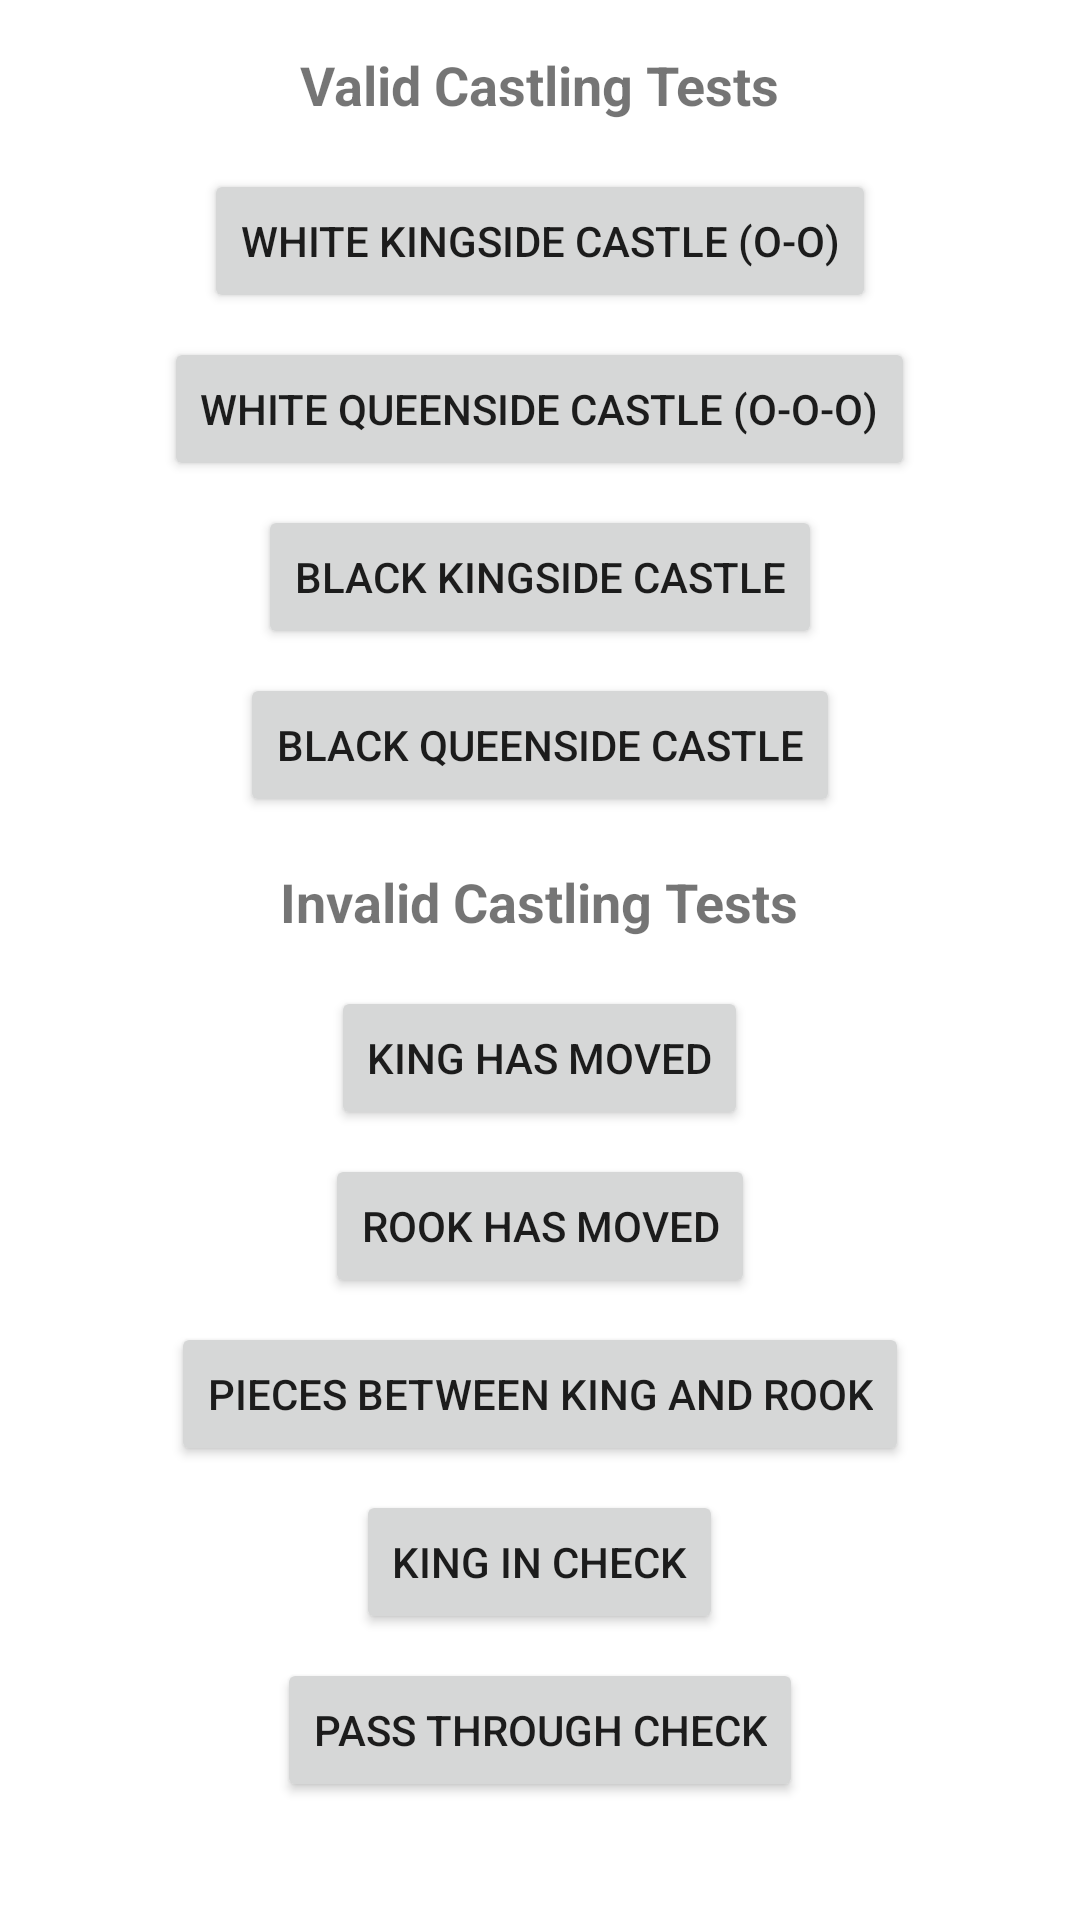

Produce the Android XML layout that renders to this screen, including the resource entries it uses.
<!-- AndroidManifest.xml: application theme Theme.FogChess -->
<!-- res/layout/castling_tests_menu.xml -->
<?xml version="1.0" encoding="utf-8"?>
<LinearLayout xmlns:android="http://schemas.android.com/apk/res/android"
    android:layout_width="match_parent"
    android:layout_height="match_parent"
    android:orientation="vertical"
    android:padding="16dp"
    android:gravity="center">

    
    <TextView
        android:layout_width="wrap_content"
        android:layout_height="wrap_content"
        android:text="Valid Castling Tests"
        android:textStyle="bold"
        android:textSize="18sp"
        android:layout_marginBottom="16dp"/>

    <Button
        android:id="@+id/whiteKingsideCastleButton"
        android:layout_width="wrap_content"
        android:layout_height="wrap_content"
        android:text="White Kingside Castle (O-O)"
        android:layout_marginBottom="8dp"/>

    <Button
        android:id="@+id/whiteQueensideCastleButton"
        android:layout_width="wrap_content"
        android:layout_height="wrap_content"
        android:text="White Queenside Castle (O-O-O)"
        android:layout_marginBottom="8dp"/>

    <Button
        android:id="@+id/blackKingsideCastleButton"
        android:layout_width="wrap_content"
        android:layout_height="wrap_content"
        android:text="Black Kingside Castle"
        android:layout_marginBottom="8dp"/>

    <Button
        android:id="@+id/blackQueensideCastleButton"
        android:layout_width="wrap_content"
        android:layout_height="wrap_content"
        android:text="Black Queenside Castle"
        android:layout_marginBottom="16dp"/>

    
    <TextView
        android:layout_width="wrap_content"
        android:layout_height="wrap_content"
        android:text="Invalid Castling Tests"
        android:textStyle="bold"
        android:textSize="18sp"
        android:layout_marginBottom="16dp"/>

    <Button
        android:id="@+id/kingMovedButton"
        android:layout_width="wrap_content"
        android:layout_height="wrap_content"
        android:text="King Has Moved"
        android:layout_marginBottom="8dp"/>

    <Button
        android:id="@+id/rookMovedButton"
        android:layout_width="wrap_content"
        android:layout_height="wrap_content"
        android:text="Rook Has Moved"
        android:layout_marginBottom="8dp"/>

    <Button
        android:id="@+id/piecesBetweenButton"
        android:layout_width="wrap_content"
        android:layout_height="wrap_content"
        android:text="Pieces Between King and Rook"
        android:layout_marginBottom="8dp"/>

    <Button
        android:id="@+id/kingInCheckButton"
        android:layout_width="wrap_content"
        android:layout_height="wrap_content"
        android:text="King in Check"
        android:layout_marginBottom="8dp"/>

    <Button
        android:id="@+id/passThroughCheckButton"
        android:layout_width="wrap_content"
        android:layout_height="wrap_content"
        android:text="Pass Through Check"
        android:layout_marginBottom="8dp"/>

    <Button
        android:id="@+id/landInCheckButton"
        android:layout_width="wrap_content"
        android:layout_height="wrap_content"
        android:text="Land in Check"
        android:layout_marginBottom="8dp"/>

</LinearLayout>
<!-- resources referenced by this layout -->
<resources>
  <style name="Theme.FogChess" parent="Theme.MaterialComponents.DayNight.DarkActionBar">
      
      <item name="colorPrimary">@android:color/darker_gray</item>
      <item name="colorOnPrimary">@android:color/white</item>
      <item name="colorSecondary">@android:color/holo_blue_dark</item>
      <item name="colorOnSecondary">@android:color/white</item>
  </style>
</resources>
